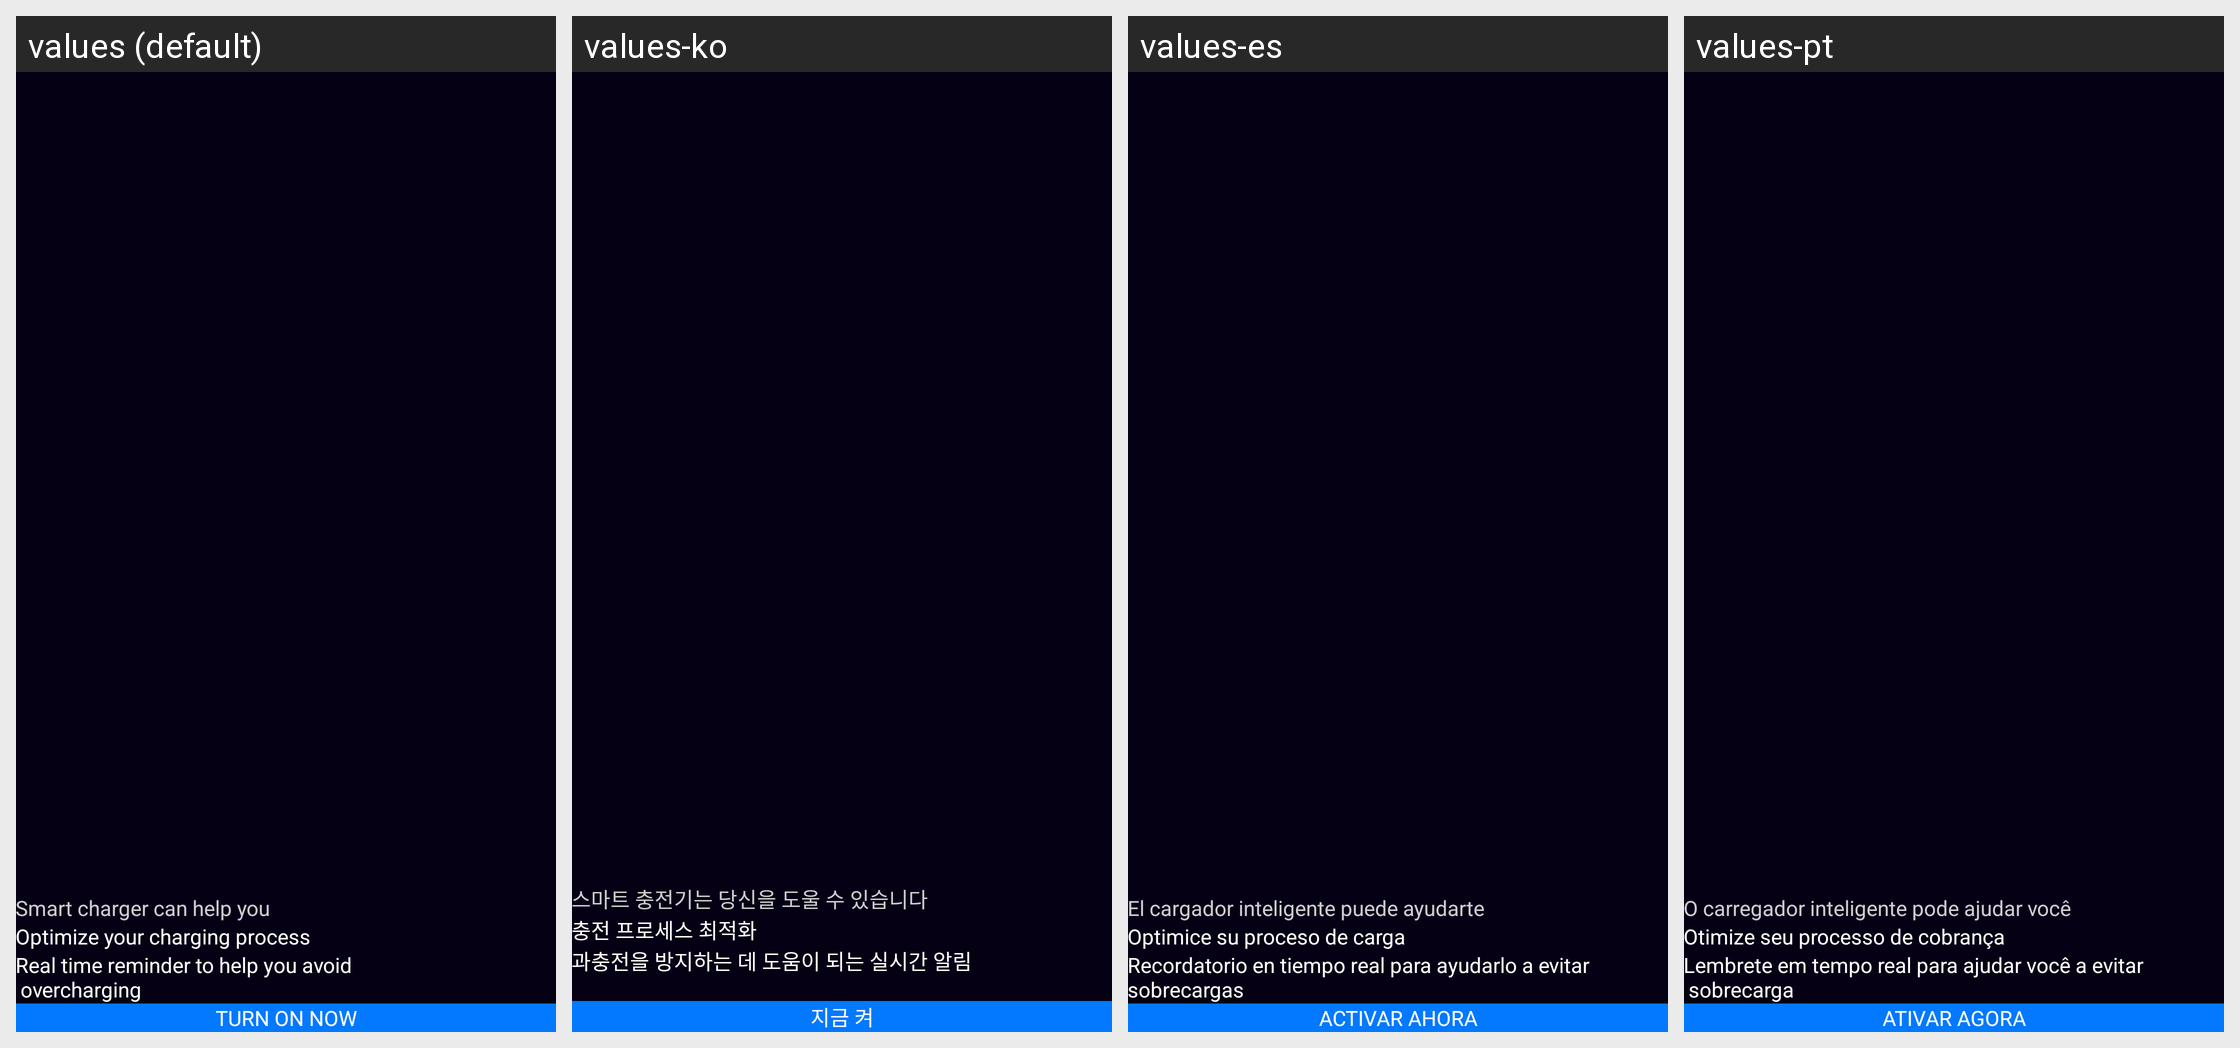

The Android screen above is rendered under several locales of the same app. Produce the string resources it draws, with the default and per-locale values.
Android screen res/layout/layout_splash_smart_charger.xml rendered under 4 locales, left to right: values (default), values-ko, values-es, values-pt. Device: Nexus 5 (rendered at 1080×1920; each locale shown at half size, 540×960, under a caption strip naming it); theme Theme.AppCompat.Translucent.
Other locales in the repository, not shown: values-ar, values-en, values-fr, values-hi, values-in, values-ja, values-ru, values-tr, values-vi.
Strings drawn on this screen, with the default value and each locale's value (text and hints the layout hard-codes, and strings that could not be matched under every locale, appear in the picture but are not listed):

smart_charger_can_help
  values: Smart charger can help you
  values-ko: 스마트 충전기는 당신을 도울 수 있습니다
  values-es: El cargador inteligente puede ayudarte
  values-pt: O carregador inteligente pode ajudar você

optimize_chargin_progress
  values: Optimize your charging process
  values-ko: 충전 프로세스 최적화
  values-es: Optimice su proceso de carga
  values-pt: Otimize seu processo de cobrança

remind_charger
  values: Real time reminder to help you avoid 
       overcharging
  values-ko: 과충전을 방지하는 데 도움이 되는 실시간 알림
      
  values-es: Recordatorio en tiempo real para ayudarlo a evitar 
      sobrecargas
  values-pt: Lembrete em tempo real para ajudar você a evitar 
       sobrecarga

turn_on
  values: Turn on now
  values-ko: 지금 켜
  values-es: Activar ahora
  values-pt: Ativar agora
